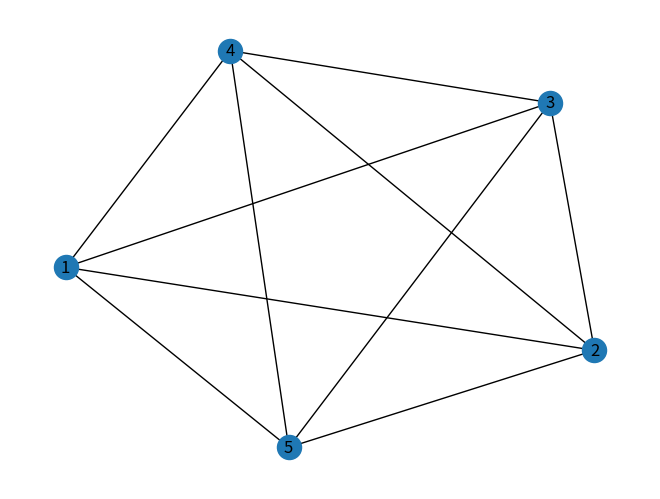

This figure's Python source: (Note: this script raises an exception after producing the figure.)
import matplotlib.pyplot as plt
import networkx as nx


graph_data = {
    1: [2, 3, 4, 5],
    2: [1, 3, 4, 5],
    3: [1, 2, 4, 5],
    4: [1, 2, 3, 5],
    5: [1, 2, 3, 4]
}

nodes = [i for i in graph_data.keys()]
patterns = []
for top, connect_tops in graph_data.items():
    for connect_top in connect_tops:
        patterns.append((top, connect_top))

fig = plt.figure()
G = nx.Graph()
G.add_nodes_from(nodes)
G.add_edges_from(patterns)
nx.draw(G, with_labels=True)
plt.show()
fig.savefig("../images/graph_10_1.png")
